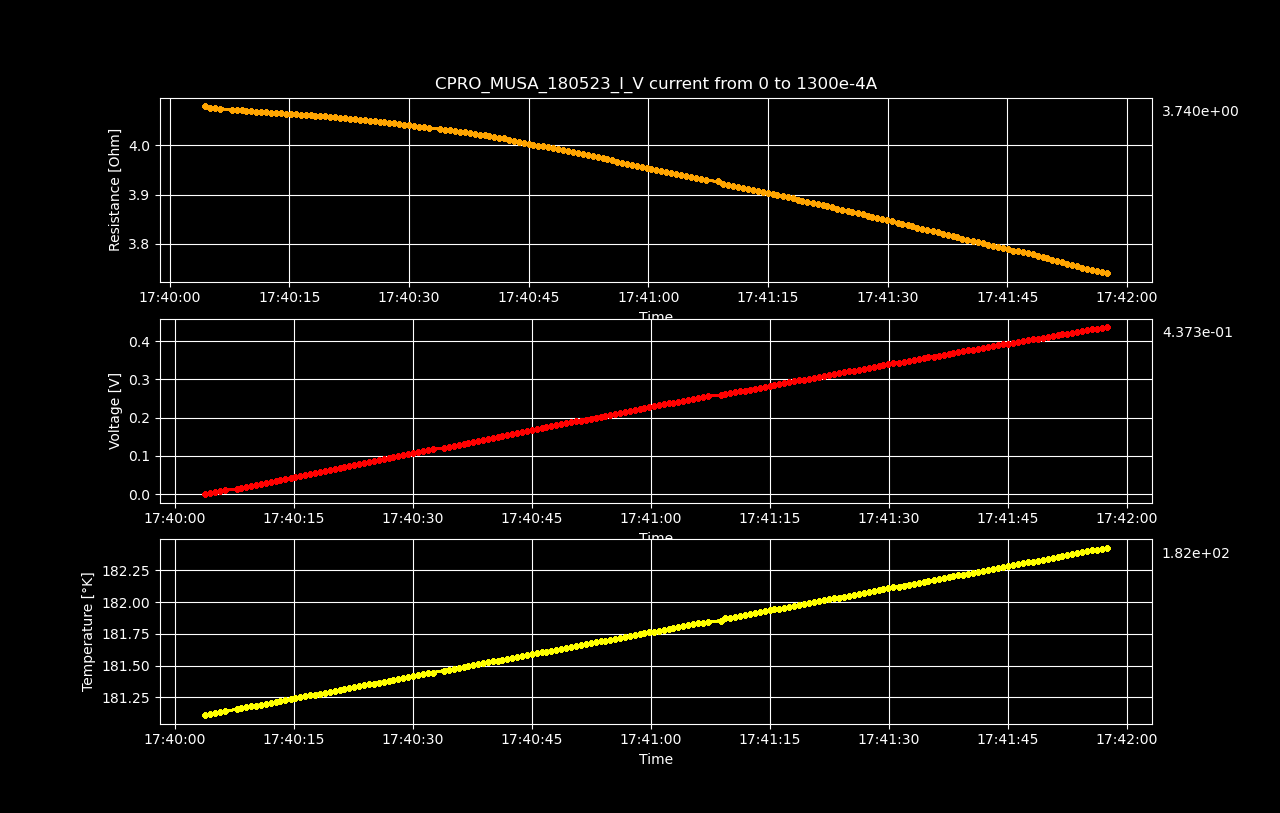

The file beside this chart, header and first rows:
Datetime, Temperature [K], Voltage [V], Resistance [𝛀], Current Source [A], Electric Field [V/cm], Restivity [𝛀 cm], Current Density [A/cm2]
2023-05-18 17:40:03.776650, 181.1, 3.0372506e-06, inf, 0.0, 4.7457040625000003e-05, inf, 0.0
2023-05-18 17:40:04.420651, 181.1, 0.002665, 4.08, 0.0006533, 0.04164, 6.949, 0.005993
2023-05-18 17:40:05.045609, 181.1, 0.005326, 4.077, 0.001307, 0.08322, 6.943, 0.01199
2023-05-18 17:40:05.663072, 181.1, 0.007989, 4.076, 0.00196, 0.1248, 6.943, 0.01798
2023-05-18 17:40:06.279328, 181.1, 0.01065, 4.074, 0.002613, 0.1663, 6.939, 0.02397
2023-05-18 17:40:07.741373, 181.2, 0.0133, 4.072, 0.003266, 0.2078, 6.936, 0.02997
2023-05-18 17:40:08.364865, 181.2, 0.01596, 4.071, 0.00392, 0.2493, 6.934, 0.03596
2023-05-18 17:40:08.988841, 181.2, 0.01862, 4.071, 0.004573, 0.2909, 6.933, 0.04195
2023-05-18 17:40:09.595876, 181.2, 0.02127, 4.07, 0.005226, 0.3323, 6.932, 0.04795
2023-05-18 17:40:10.195824, 181.2, 0.02393, 4.07, 0.005879, 0.3739, 6.931, 0.05394
2023-05-18 17:40:10.805411, 181.2, 0.02658, 4.069, 0.006533, 0.4153, 6.929, 0.05993
2023-05-18 17:40:11.433060, 181.2, 0.02923, 4.068, 0.007186, 0.4568, 6.928, 0.06593
2023-05-18 17:40:12.057767, 181.2, 0.03188, 4.067, 0.007839, 0.4982, 6.927, 0.07192
2023-05-18 17:40:12.672327, 181.2, 0.03453, 4.066, 0.008492, 0.5396, 6.926, 0.07791
2023-05-18 17:40:13.282569, 181.2, 0.03718, 4.066, 0.009146, 0.581, 6.924, 0.08391
2023-05-18 17:40:13.909672, 181.2, 0.03983, 4.065, 0.009799, 0.6224, 6.923, 0.0899
2023-05-18 17:40:14.548389, 181.2, 0.04248, 4.064, 0.01045, 0.6638, 6.922, 0.09589
2023-05-18 17:40:15.162890, 181.2, 0.04513, 4.063, 0.01111, 0.7051, 6.921, 0.1019
2023-05-18 17:40:15.764318, 181.3, 0.04778, 4.063, 0.01176, 0.7465, 6.92, 0.1079
2023-05-18 17:40:16.392315, 181.3, 0.05041, 4.061, 0.01241, 0.7877, 6.917, 0.1139
2023-05-18 17:40:17.017576, 181.3, 0.05306, 4.061, 0.01307, 0.8291, 6.917, 0.1199
2023-05-18 17:40:17.640422, 181.3, 0.05571, 4.061, 0.01372, 0.8705, 6.916, 0.1259
2023-05-18 17:40:18.257500, 181.3, 0.05833, 4.059, 0.01437, 0.9115, 6.913, 0.1319
2023-05-18 17:40:18.881224, 181.3, 0.06098, 4.059, 0.01503, 0.9529, 6.913, 0.1378
2023-05-18 17:40:19.483932, 181.3, 0.06363, 4.059, 0.01568, 0.9942, 6.912, 0.1438
2023-05-18 17:40:20.098546, 181.3, 0.06626, 4.057, 0.01633, 1.035, 6.91, 0.1498
2023-05-18 17:40:20.727883, 181.3, 0.0689, 4.057, 0.01698, 1.077, 6.909, 0.1558
2023-05-18 17:40:21.336861, 181.3, 0.07155, 4.056, 0.01764, 1.118, 6.908, 0.1618
2023-05-18 17:40:21.951966, 181.3, 0.07416, 4.054, 0.01829, 1.159, 6.905, 0.1678
2023-05-18 17:40:22.571458, 181.3, 0.0768, 4.054, 0.01894, 1.2, 6.904, 0.1738
2023-05-18 17:40:23.203920, 181.3, 0.07944, 4.053, 0.0196, 1.241, 6.904, 0.1798
2023-05-18 17:40:23.837580, 181.3, 0.08205, 4.052, 0.02025, 1.282, 6.901, 0.1858
2023-05-18 17:40:24.442583, 181.4, 0.08469, 4.051, 0.0209, 1.323, 6.9, 0.1918
2023-05-18 17:40:25.062100, 181.4, 0.08731, 4.05, 0.02156, 1.364, 6.898, 0.1978
2023-05-18 17:40:25.671891, 181.4, 0.08992, 4.049, 0.02221, 1.405, 6.895, 0.2038
2023-05-18 17:40:26.295835, 181.4, 0.09255, 4.048, 0.02286, 1.446, 6.894, 0.2098
2023-05-18 17:40:26.916982, 181.4, 0.09517, 4.047, 0.02352, 1.487, 6.892, 0.2158
2023-05-18 17:40:27.520230, 181.4, 0.09778, 4.045, 0.02417, 1.528, 6.889, 0.2218
2023-05-18 17:40:28.128437, 181.4, 0.1004, 4.044, 0.02482, 1.569, 6.888, 0.2277
2023-05-18 17:40:28.746376, 181.4, 0.103, 4.042, 0.02548, 1.609, 6.885, 0.2337
2023-05-18 17:40:29.371382, 181.4, 0.1056, 4.041, 0.02613, 1.65, 6.883, 0.2397
2023-05-18 17:40:30.005809, 181.4, 0.1082, 4.04, 0.02678, 1.691, 6.881, 0.2457
2023-05-18 17:40:30.632244, 181.4, 0.1108, 4.039, 0.02744, 1.731, 6.879, 0.2517
2023-05-18 17:40:31.253409, 181.4, 0.1134, 4.038, 0.02809, 1.772, 6.877, 0.2577
2023-05-18 17:40:31.870391, 181.4, 0.116, 4.037, 0.02874, 1.813, 6.875, 0.2637
2023-05-18 17:40:32.540120, 181.4, 0.1186, 4.035, 0.0294, 1.853, 6.872, 0.2697
2023-05-18 17:40:33.885676, 181.5, 0.1212, 4.033, 0.03005, 1.893, 6.868, 0.2757
2023-05-18 17:40:34.509197, 181.5, 0.1238, 4.032, 0.0307, 1.934, 6.866, 0.2817
2023-05-18 17:40:35.127352, 181.5, 0.1264, 4.03, 0.03136, 1.975, 6.864, 0.2877
2023-05-18 17:40:35.763220, 181.5, 0.129, 4.029, 0.03201, 2.015, 6.861, 0.2937
2023-05-18 17:40:36.389671, 181.5, 0.1316, 4.028, 0.03266, 2.056, 6.86, 0.2997
2023-05-18 17:40:36.989734, 181.5, 0.1341, 4.026, 0.03332, 2.096, 6.857, 0.3057
2023-05-18 17:40:37.614860, 181.5, 0.1367, 4.025, 0.03397, 2.136, 6.855, 0.3116
2023-05-18 17:40:38.237651, 181.5, 0.1393, 4.024, 0.03462, 2.177, 6.853, 0.3176
2023-05-18 17:40:38.848263, 181.5, 0.1419, 4.022, 0.03528, 2.217, 6.849, 0.3236
2023-05-18 17:40:39.458940, 181.5, 0.1444, 4.02, 0.03593, 2.257, 6.847, 0.3296
2023-05-18 17:40:40.062992, 181.5, 0.147, 4.019, 0.03658, 2.297, 6.845, 0.3356
2023-05-18 17:40:40.668442, 181.5, 0.1496, 4.017, 0.03724, 2.337, 6.841, 0.3416
2023-05-18 17:40:41.281187, 181.5, 0.1521, 4.015, 0.03789, 2.377, 6.839, 0.3476
2023-05-18 17:40:41.904802, 181.6, 0.1547, 4.014, 0.03854, 2.417, 6.836, 0.3536
... 120 more rows
